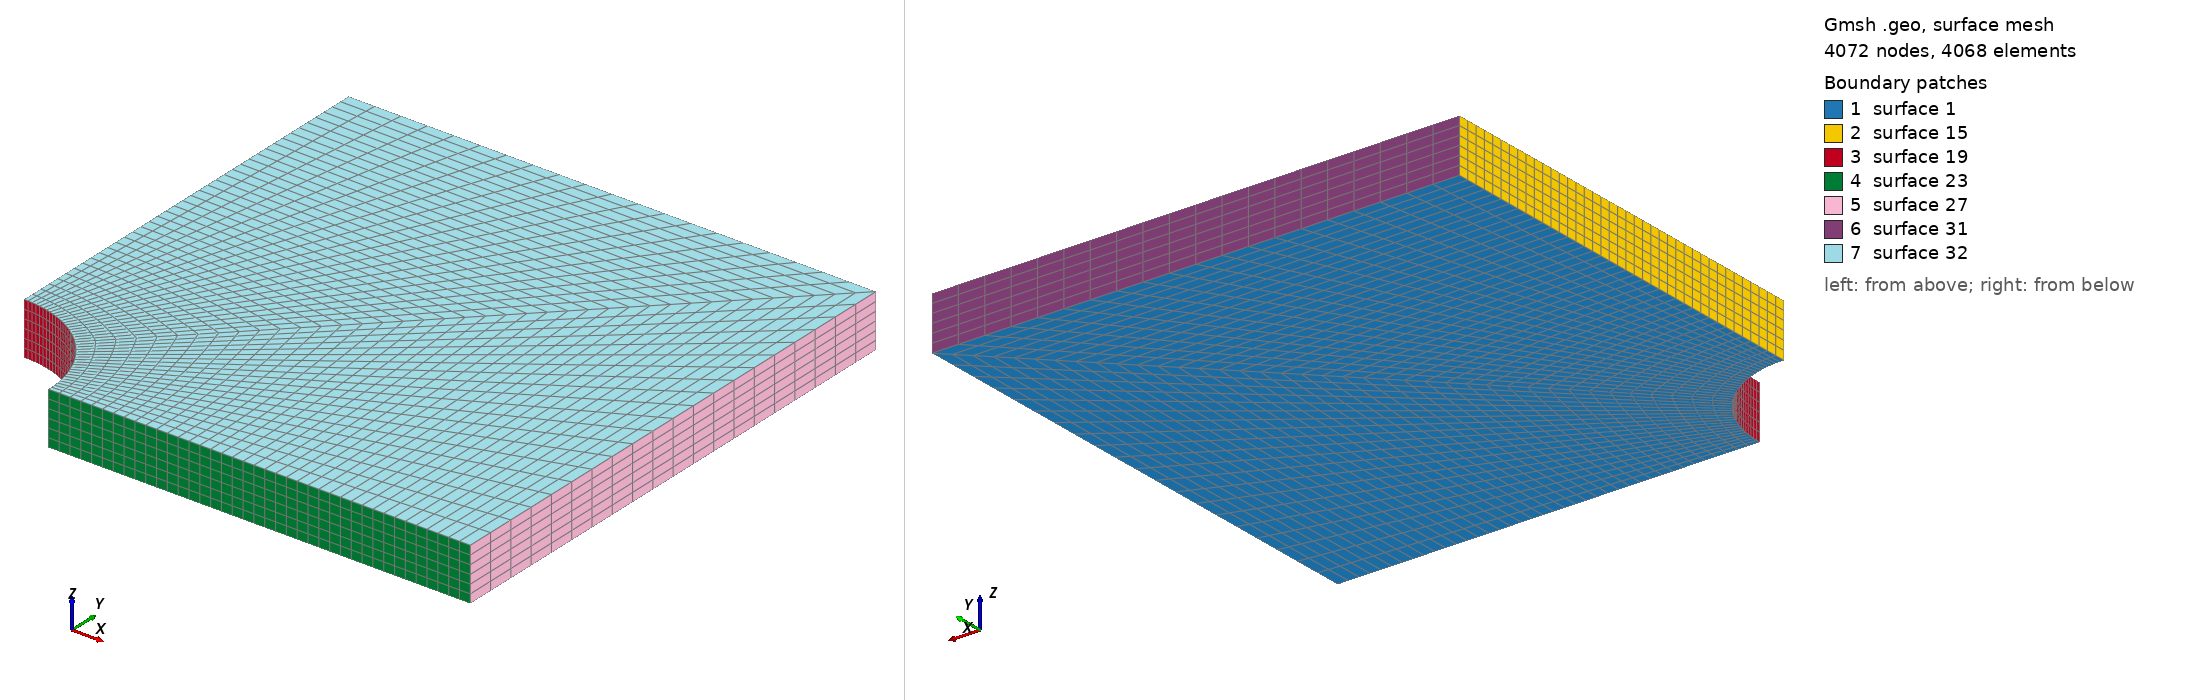

Gmsh geometry script, surface-meshed: 4072 nodes, 4068 surface elements. Boundary patches (legend numbers): 1 surface 1, 2 surface 15, 3 surface 19, 4 surface 23, 5 surface 27, 6 surface 31, 7 surface 32. Left view from above one corner, right view from below the opposite corner. The script declares no physical surfaces, so the legend lists its geometric surfaces. The drawing asked Gmsh for element sizes between 1% and 20% of the model's largest extent; the script's own settings can give other sizes.

=== square_plate_circular_hole.geo (drawn) ===
a=5;
b=5;
r=1;
Point(1)={0.0,0.0,0.0};
Point(2)={r,0.0,0.0};
Point(3)={0.0,r,0.0};
Point(4)={a,0.0,0.0};
Point(5)={a,b,0.0};
Point(6)={0.0,b,0.0};

//+
Line(1) = {2, 4};
//+
Line(2) = {4, 5};
//+
Line(3) = {5, 6};
//+
Line(4) = {6, 3};
//+
Circle(5) = {2, 1, 3};
//+
Curve Loop(1) = {4, -5, 1, 2, 3};
//+
Plane Surface(1) = {1};
//+
Transfinite Curve {1, 4} = 40 Using Progression 1;
//+
Transfinite Curve {3, 2} = 21 Using Progression 1;
//+
Transfinite Curve {5} = 41 Using Progression 1;
//+
Transfinite Surface {1} = {2, 4, 6, 3};
//+
Recombine Surface {1};
//+
Extrude {0, 0, 0.5} {
  Surface{1}; Layers {6}; Recombine;
}
//+
Physical Volume("PLATE", 33) = {1};
